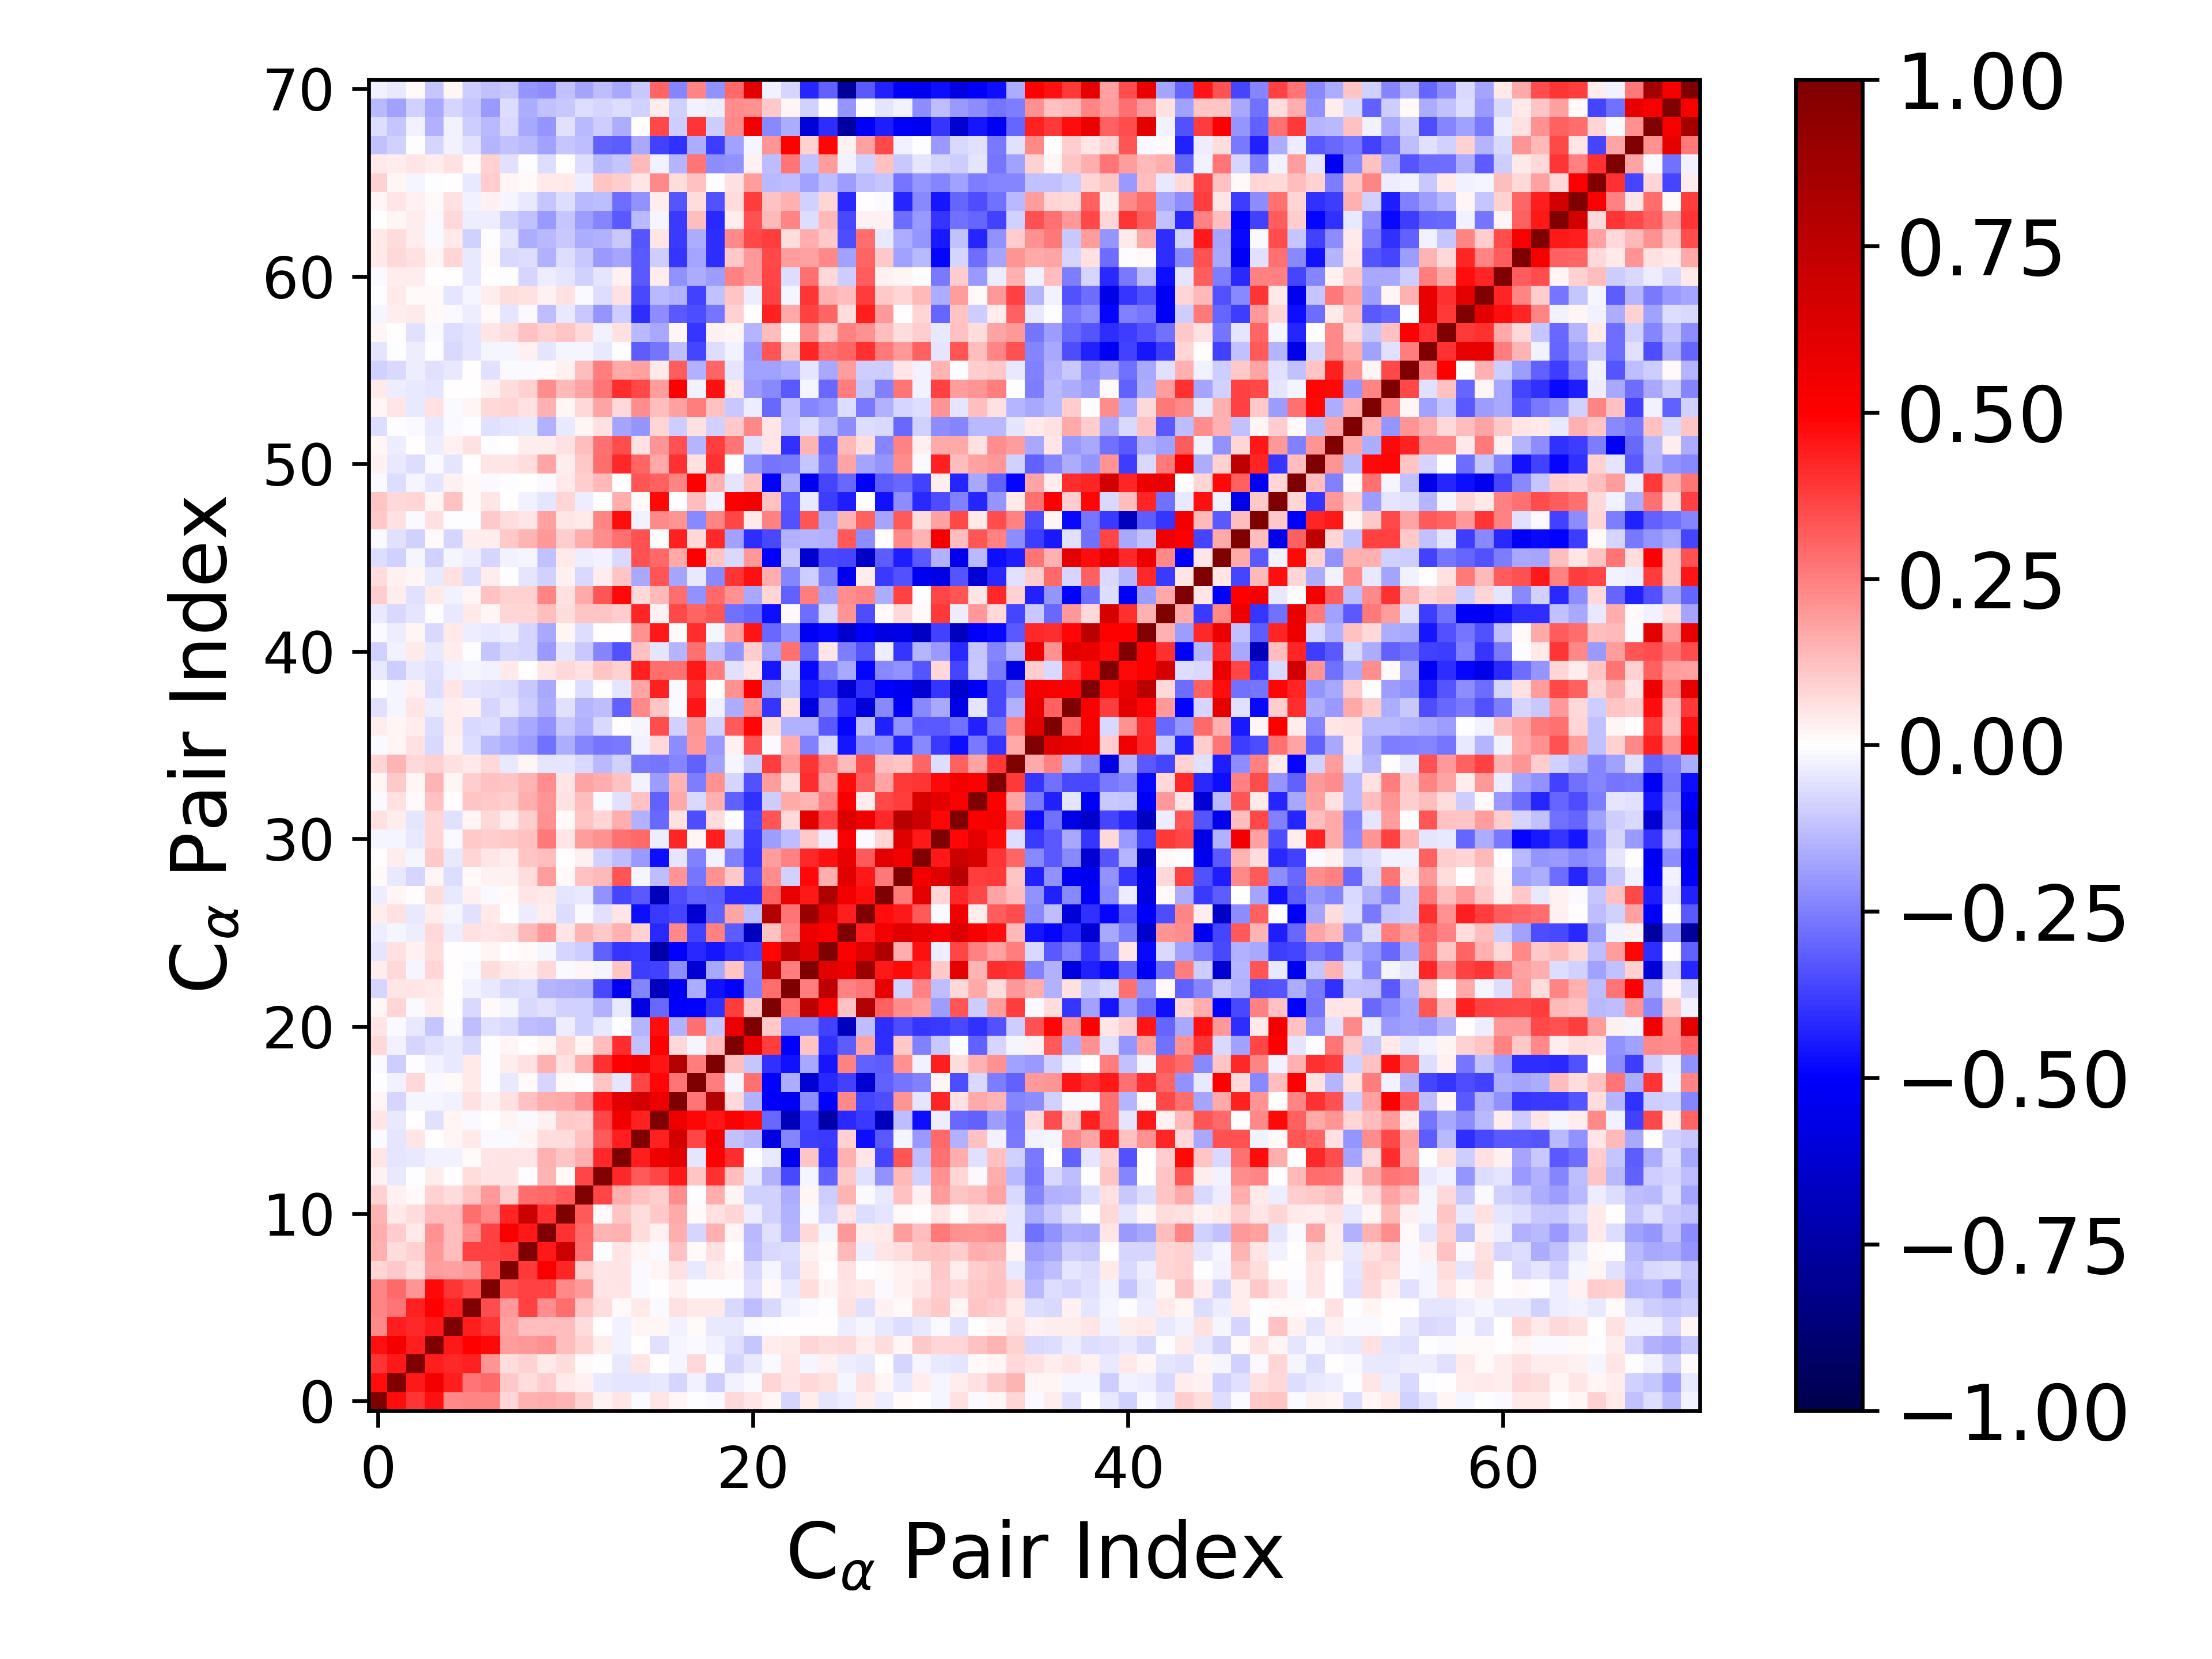

Data behind this chart, as committed beside it:
1.000000000000000000e+00, 4.733315105624271713e-01, 3.906374227851610592e-01, 4.613247175034224656e-01, 2.273809296365140176e-01, 2.391728376877194084e-01, 2.406959799214421214e-01, 8.395495502061667281e-02, 1.515316002134766971e-01, 1.594913005899853964e-01, 1.419362643970535909e-01, 8.883196248505154102e-02, 2.778143079704165769e-02, 4.707202373348563090e-02, -8.314824238253136143e-03, 5.094490691834747259e-02, 1.849217905861392022e-02, -1.892930228014124208e-03, -1.127055822281096235e-02, 7.504377672310785785e-02, 5.291476022728802686e-02, 2.235543244067607002e-02, -7.876498827211829423e-02, 3.646606393381578853e-02
4.733315105624271713e-01, 1.000000000000000000e+00, 4.496989248352055157e-01, 5.360880452344037872e-01, 4.391245956773233150e-01, 2.698547170449689392e-01, 2.951031531614823900e-01, 1.070953157306869519e-01, 6.974382644302119794e-02, 9.423334579244226072e-02, 4.511375831180991502e-02, 2.887295719580822498e-02, -4.260176782399371226e-02, -5.001019721653127137e-02, -4.764586348473288935e-02, -4.012972787493294946e-02, -8.092299267180876055e-02, -3.057250412623499849e-02, -9.503521278186909116e-02, -2.449125803883464569e-02, -9.743389531672214804e-03, 7.977763385987235445e-02, 5.047966566006358707e-02, 7.583033782473938555e-02
3.906374227851610592e-01, 4.496989248352055157e-01, 1.000000000000000000e+00, 4.413953596033529658e-01, 4.173637589705466167e-01, 4.352442102739877972e-01, 2.072649320324886912e-01, 6.255906596474902770e-02, 8.797881694860316959e-02, 4.277566517409792102e-02, 6.778837725965464189e-02, 9.884255010200872910e-03, -3.211656774417676052e-03, -4.372786083962666714e-02, 5.464604961663557803e-02, 5.977165553465548127e-03, -1.668163573052374241e-02, 7.268074971987402433e-02, -6.689047537940029375e-03, -8.214934073438122375e-02, -4.683901744309659082e-02, -1.074925755010223451e-02, 5.331929547690508059e-02, -1.924475275357408199e-02
4.613247175034224656e-01, 5.360880452344037872e-01, 4.413953596033529658e-01, 1.000000000000000000e+00, 4.509243419335448588e-01, 4.934964673761726428e-01, 4.772374541939857773e-01, 1.937136500250183080e-01, 1.991626664721773132e-01, 2.158891272058003075e-01, 1.253063283893443847e-01, 9.209976674185071932e-02, 3.451724024084061593e-02, -2.480419679977154818e-02, 2.563707630026030183e-03, -5.580192067978276271e-02, -2.066825019428216240e-02, -1.184053783576983696e-02, -2.928502951941723900e-02, -5.966799830549886219e-02, -1.117175267568349117e-01, 3.826634806985131088e-02, 4.205039363021900040e-02, 8.052031840872188317e-02
2.273809296365140176e-01, 4.391245956773233150e-01, 4.173637589705466167e-01, 4.509243419335448588e-01, 1.000000000000000000e+00, 4.393807225007658190e-01, 3.946363865701026374e-01, 1.820352846008694292e-01, 1.267973143201607533e-01, 1.325749560145616235e-01, 1.273703552957622387e-01, 6.817259961803559531e-02, 7.622586959648094268e-03, -2.994051309294654128e-02, 1.608941516111581094e-02, 1.569684959409353361e-02, -2.968505594966227429e-02, 1.522537845236471288e-02, -4.656498685212799582e-02, -4.226020164177810706e-02, -1.283563237951585757e-02, -7.539502401888724566e-03, 3.821723780264347451e-03, 6.731093014273234997e-03
2.391728376877194084e-01, 2.698547170449689392e-01, 4.352442102739877972e-01, 4.934964673761726428e-01, 4.393807225007658190e-01, 1.000000000000000000e+00, 3.506878626044966918e-01, 2.005498609259324105e-01, 3.717988204491181614e-01, 2.232233045337646549e-01, 2.845861044724946609e-01, 1.101871359105344311e-01, 6.465711434431102578e-02, 1.485289449891486445e-02, 4.405983963502001222e-02, -1.245006974793454700e-02, 5.930203216354563989e-02, 4.072009847098020940e-02, 4.554388400127347414e-02, -7.217842441722618907e-02, -1.298700240076375578e-01, -7.229666959518930847e-02, -2.766635097588827918e-02, -1.219067555263571821e-02
2.406959799214421214e-01, 2.951031531614823900e-01, 2.072649320324886912e-01, 4.772374541939857773e-01, 3.946363865701026374e-01, 3.506878626044966918e-01, 1.000000000000000000e+00, 3.473711733278990188e-01, 3.723466172984664091e-01, 3.710905627415980179e-01, 2.324476108154165388e-01, 1.995960768346659031e-01, 5.153851995699774979e-02, 5.114380875369892165e-02, -1.009837488773648526e-02, 5.948680497768233343e-03, 2.458997128415432720e-02, -7.487880473451134777e-03, -6.047398213949000713e-03, -4.099596399332619545e-03, -5.603131296415258394e-02, 9.446821992816548802e-03, -4.057908282768843411e-02, 6.827249257022806328e-02
8.395495502061667281e-02, 1.070953157306869519e-01, 6.255906596474902770e-02, 1.937136500250183080e-01, 1.820352846008694292e-01, 2.005498609259324105e-01, 3.473711733278990188e-01, 1.000000000000000000e+00, 3.829676749708118555e-01, 5.200979753299813657e-01, 4.232495250796846076e-01, 9.425488362380493590e-02, 5.382281946219438090e-02, 4.884941566458810003e-02, -1.486428495098430363e-02, 1.966280442504781192e-02, 5.734899366447721719e-02, -4.609774549409875743e-02, 3.140121673827956511e-02, 1.602409954189034508e-02, -7.359224315247897552e-02, -1.735321924100835522e-02, -7.251849460347781218e-02, 4.454309289674715511e-02
1.515316002134766971e-01, 6.974382644302119794e-02, 8.797881694860316959e-02, 1.991626664721773132e-01, 1.267973143201607533e-01, 3.717988204491181614e-01, 3.723466172984664091e-01, 3.829676749708118555e-01, 1.000000000000000000e+00, 4.454244166750463974e-01, 7.027199048593318897e-01, 2.885557573052505709e-01, -1.182401515221536683e-03, 5.266238822149156562e-02, 2.206183254356199053e-02, -1.136960676999383864e-02, 1.208767612153632265e-01, 8.579529590880922985e-03, 5.690982326631256055e-02, 8.052611139582181200e-04, -1.250289329177770303e-01, -7.331282326805979577e-02, -6.924794731553161886e-02, 2.397988713339807565e-02
1.594913005899853964e-01, 9.423334579244226072e-02, 4.277566517409792102e-02, 2.158891272058003075e-01, 1.325749560145616235e-01, 2.232233045337646549e-01, 3.710905627415980179e-01, 5.200979753299813657e-01, 4.454244166750463974e-01, 1.000000000000000000e+00, 4.029666039471619943e-01, 2.911575443956825326e-01, 1.471363333851691824e-01, 1.503519405724808855e-01, 6.946902520098185985e-02, 2.361963257182042239e-02, 1.597482151119573313e-01, -8.099811427132483366e-02, 1.504957659106535839e-01, 2.330034311563747990e-02, -1.399448048200601369e-01, -5.580975697299524890e-02, -1.425569255230531018e-01, 7.690119789187538357e-02
1.419362643970535909e-01, 4.511375831180991502e-02, 6.778837725965464189e-02, 1.253063283893443847e-01, 1.273703552957622387e-01, 2.845861044724946609e-01, 2.324476108154165388e-01, 4.232495250796846076e-01, 7.027199048593318897e-01, 4.029666039471619943e-01, 1.000000000000000000e+00, 3.276038872431784599e-01, 8.677594366497858383e-03, 1.165387769063827572e-01, 6.352531865449641268e-02, 1.066434584595601781e-01, 1.641218122705674354e-01, 8.500819359018273180e-03, 6.243349351957597909e-02, 8.232266333866052055e-02, -3.294176229566886382e-02, -8.798330178821914260e-02, -1.509918894095997888e-01, -1.303624945334400445e-02
8.883196248505154102e-02, 2.887295719580822498e-02, 9.884255010200872910e-03, 9.209976674185071932e-02, 6.817259961803559531e-02, 1.101871359105344311e-01, 1.995960768346659031e-01, 9.425488362380493590e-02, 2.885557573052505709e-01, 2.911575443956825326e-01, 3.276038872431784599e-01, 1.000000000000000000e+00, 3.645985457548910347e-01, 1.628782935625126549e-01, 1.210417768909720082e-01, 9.669567978865893643e-02, 2.231057497346316809e-01, -4.069802658931764155e-03, 1.582723757132689646e-01, 2.004729739092647040e-02, -8.869398849326344536e-02, -8.981945260622473115e-02, -1.578437192967326319e-01, 2.035131145491087673e-02
2.778143079704165769e-02, -4.260176782399371226e-02, -3.211656774417676052e-03, 3.451724024084061593e-02, 7.622586959648094268e-03, 6.465711434431102578e-02, 5.153851995699774979e-02, 5.382281946219438090e-02, -1.182401515221536683e-03, 1.471363333851691824e-01, 8.677594366497858383e-03, 3.645985457548910347e-01, 1.000000000000000000e+00, 4.170239567274502401e-01, 3.214999545219465182e-01, 3.613997785165697918e-01, 4.474008768853879880e-01, 1.115176251320672413e-01, 4.028314203229716450e-01, 1.262616921560375804e-01, -4.317291070838592121e-02, -1.533636520313555185e-01, -3.584320501594123187e-01, -1.946893857018755850e-02
4.707202373348563090e-02, -5.001019721653127137e-02, -4.372786083962666714e-02, -2.480419679977154818e-02, -2.994051309294654128e-02, 1.485289449891486445e-02, 5.114380875369892165e-02, 4.884941566458810003e-02, 5.266238822149156562e-02, 1.503519405724808855e-01, 1.165387769063827572e-01, 1.628782935625126549e-01, 4.170239567274502401e-01, 1.000000000000000000e+00, 4.452517724058132620e-01, 5.504395834262443277e-01, 6.092855088165116673e-01, -4.718161012768210677e-02, 4.971191017525254385e-01, 4.131031629880261291e-01, -6.908803929529140977e-03, -4.538313019829777473e-02, -5.396970875869496753e-01, 1.107623253097301946e-01
-8.314824238253136143e-03, -4.764586348473288935e-02, 5.464604961663557803e-02, 2.563707630026030183e-03, 1.608941516111581094e-02, 4.405983963502001222e-02, -1.009837488773648526e-02, -1.486428495098430363e-02, 2.206183254356199053e-02, 6.946902520098185985e-02, 6.352531865449641268e-02, 1.210417768909720082e-01, 3.214999545219465182e-01, 4.452517724058132620e-01, 1.000000000000000000e+00, 4.329202376348394443e-01, 6.696045729515516243e-01, 3.598708514247368484e-01, 5.372406229159989444e-01, -1.189494987102927837e-01, -1.442393260527191912e-01, -5.754532794751185953e-01, -2.367843432871235276e-01, -3.814653743329147195e-01
5.094490691834747259e-02, -4.012972787493294946e-02, 5.977165553465548127e-03, -5.580192067978276271e-02, 1.569684959409353361e-02, -1.245006974793454700e-02, 5.948680497768233343e-03, 1.966280442504781192e-02, -1.136960676999383864e-02, 2.361963257182042239e-02, 1.066434584595601781e-01, 9.669567978865893643e-02, 3.613997785165697918e-01, 5.504395834262443277e-01, 4.329202376348394443e-01, 1.000000000000000000e+00, 5.567447920950799878e-01, 4.885996897787611148e-01, 4.607478152428524654e-01, 5.012102647937654032e-01, 4.700393520853808349e-01, -2.949171469176725680e-01, -6.857897864543158750e-01, -3.724648793314562223e-01
1.849217905861392022e-02, -8.092299267180876055e-02, -1.668163573052374241e-02, -2.066825019428216240e-02, -2.968505594966227429e-02, 5.930203216354563989e-02, 2.458997128415432720e-02, 5.734899366447721719e-02, 1.208767612153632265e-01, 1.597482151119573313e-01, 1.641218122705674354e-01, 2.231057497346316809e-01, 4.474008768853879880e-01, 6.092855088165116673e-01, 6.696045729515516243e-01, 5.567447920950799878e-01, 1.000000000000000000e+00, 2.696183803058246897e-01, 7.920411033379868293e-01, 7.811781504555215250e-02, -1.559361345364681517e-01, -5.099646123197979497e-01, -5.271945131630119130e-01, -2.204502213567542945e-01
-1.892930228014124208e-03, -3.057250412623499849e-02, 7.268074971987402433e-02, -1.184053783576983696e-02, 1.522537845236471288e-02, 4.072009847098020940e-02, -7.487880473451134777e-03, -4.609774549409875743e-02, 8.579529590880922985e-03, -8.099811427132483366e-02, 8.500819359018273180e-03, -4.069802658931764155e-03, 1.115176251320672413e-01, -4.718161012768210677e-02, 3.598708514247368484e-01, 4.885996897787611148e-01, 2.696183803058246897e-01, 1.000000000000000000e+00, 2.552793352572230723e-01, -2.058300305498586211e-02, 2.791939568537391558e-01, -4.993774957692895811e-01, -1.619154260599411643e-01, -6.154658910729878807e-01
-1.127055822281096235e-02, -9.503521278186909116e-02, -6.689047537940029375e-03, -2.928502951941723900e-02, -4.656498685212799582e-02, 4.554388400127347414e-02, -6.047398213949000713e-03, 3.140121673827956511e-02, 5.690982326631256055e-02, 1.504957659106535839e-01, 6.243349351957597909e-02, 1.582723757132689646e-01, 4.028314203229716450e-01, 4.971191017525254385e-01, 5.372406229159989444e-01, 4.607478152428524654e-01, 7.920411033379868293e-01, 2.552793352572230723e-01, 1.000000000000000000e+00, 1.327401724687227724e-01, -1.150659257426140392e-01, -4.050350702092064270e-01, -4.638990950601566410e-01, -1.690339155498408186e-01
7.504377672310785785e-02, -2.449125803883464569e-02, -8.214934073438122375e-02, -5.966799830549886219e-02, -4.226020164177810706e-02, -7.217842441722618907e-02, -4.099596399332619545e-03, 1.602409954189034508e-02, 8.052611139582181200e-04, 2.330034311563747990e-02, 8.232266333866052055e-02, 2.004729739092647040e-02, 1.262616921560375804e-01, 4.131031629880261291e-01, -1.189494987102927837e-01, 5.012102647937654032e-01, 7.811781504555215250e-02, -2.058300305498586211e-02, 1.327401724687227724e-01, 1.000000000000000000e+00, 5.740077667804921457e-01, 3.776215448421177401e-01, -5.024908847319362604e-01, 1.139296114257875164e-01
5.291476022728802686e-02, -9.743389531672214804e-03, -4.683901744309659082e-02, -1.117175267568349117e-01, -1.283563237951585757e-02, -1.298700240076375578e-01, -5.603131296415258394e-02, -7.359224315247897552e-02, -1.250289329177770303e-01, -1.399448048200601369e-01, -3.294176229566886382e-02, -8.869398849326344536e-02, -4.317291070838592121e-02, -6.908803929529140977e-03, -1.442393260527191912e-01, 4.700393520853808349e-01, -1.559361345364681517e-01, 2.791939568537391558e-01, -1.150659257426140392e-01, 5.740077667804921457e-01, 1.000000000000000000e+00, 1.092668137662669708e-01, -2.546022623275592811e-01, -2.437894385504671690e-01
2.235543244067607002e-02, 7.977763385987235445e-02, -1.074925755010223451e-02, 3.826634806985131088e-02, -7.539502401888724566e-03, -7.229666959518930847e-02, 9.446821992816548802e-03, -1.735321924100835522e-02, -7.331282326805979577e-02, -5.580975697299524890e-02, -8.798330178821914260e-02, -8.981945260622473115e-02, -1.533636520313555185e-01, -4.538313019829777473e-02, -5.754532794751185953e-01, -2.949171469176725680e-01, -5.099646123197979497e-01, -4.993774957692895811e-01, -4.050350702092064270e-01, 3.776215448421177401e-01, 1.092668137662669708e-01, 1.000000000000000000e+00, 2.840127990069165054e-01, 7.549755957056850653e-01
-7.876498827211829423e-02, 5.047966566006358707e-02, 5.331929547690508059e-02, 4.205039363021900040e-02, 3.821723780264347451e-03, -2.766635097588827918e-02, -4.057908282768843411e-02, -7.251849460347781218e-02, -6.924794731553161886e-02, -1.425569255230531018e-01, -1.509918894095997888e-01, -1.578437192967326319e-01, -3.584320501594123187e-01, -5.396970875869496753e-01, -2.367843432871235276e-01, -6.857897864543158750e-01, -5.271945131630119130e-01, -1.619154260599411643e-01, -4.638990950601566410e-01, -5.024908847319362604e-01, -2.546022623275592811e-01, 2.840127990069165054e-01, 1.000000000000000000e+00, 2.504146883541746860e-01
3.646606393381578853e-02, 7.583033782473938555e-02, -1.924475275357408199e-02, 8.052031840872188317e-02, 6.731093014273234997e-03, -1.219067555263571821e-02, 6.827249257022806328e-02, 4.454309289674715511e-02, 2.397988713339807565e-02, 7.690119789187538357e-02, -1.303624945334400445e-02, 2.035131145491087673e-02, -1.946893857018755850e-02, 1.107623253097301946e-01, -3.814653743329147195e-01, -3.724648793314562223e-01, -2.204502213567542945e-01, -6.154658910729878807e-01, -1.690339155498408186e-01, 1.139296114257875164e-01, -2.437894385504671690e-01, 7.549755957056850653e-01, 2.504146883541746860e-01, 1.000000000000000000e+00
-4.756057797285608707e-02, 5.502989776811741812e-02, 2.900503561958030913e-02, 6.399466550936522280e-02, 4.607905990137293149e-03, -3.372397082924462938e-03, 2.133689600096430258e-02, 2.000339224610067374e-03, 9.109777302695956300e-03, -2.282082795325079960e-02, -8.089620612434940405e-02, -9.869429675849390737e-02, -3.097940906889569135e-01, -3.912575792550824771e-01, -3.875442610844781477e-01, -7.379881116290727405e-01, -4.975361127874520228e-01, -4.171884559720300811e-01, -4.566556780331343379e-01, -4.001501294984565194e-01, -3.721846728751676547e-01, 4.903627950676355818e-01, 7.574081730225236120e-01, 6.031048798102394137e-01
-3.333322436018053975e-02, -1.835120241697926757e-02, -3.497358465371549346e-02, 7.540508751421257094e-02, -3.195198098620511545e-02, 5.977113929040346607e-02, 5.051832576414682502e-02, 5.827865893735143660e-02, 1.363294030039592653e-01, 1.968080991124873391e-01, 5.443397585497986024e-02, 1.470130623599956443e-01, 1.065143093300959798e-01, 1.511249317017256955e-01, 9.087723188822624532e-02, -4.211720656052057588e-01, 2.319582464063172644e-01, -3.682824337040976892e-01, 2.422216580567028155e-01, -3.156638485221954227e-01, -6.752095511808807737e-01, 1.208012101301953606e-01, 2.463558575581787091e-01, 5.692358089238768182e-01
3.321150460605120508e-02, 5.599209741485679931e-02, -4.633264633018820133e-02, 3.707690881138091948e-02, -1.943465230941786304e-02, -5.783915498377586312e-02, 4.482567658192133930e-02, 7.649027272281982634e-03, -3.462219249808471538e-02, 3.904279081624974918e-02, -6.929651893480655300e-02, -1.511700301576322097e-02, -6.011254338965738714e-02, 4.950383473212476015e-02, -4.724330222438349880e-01, -3.838259854825009643e-01, -3.612844349595729643e-01, -6.198983668782923617e-01, -3.083395114987456109e-01, 1.750985621743691989e-01, -1.323898409773615337e-01, 7.901825594417942744e-01, 2.695803633519046616e-01, 8.871071956968614725e-01
-3.690623476156335708e-02, 2.105936575571163219e-02, 4.063449020083187944e-03, 6.923279313238067667e-02, -4.554652148065679168e-02, 3.078397032284072021e-02, -8.151595437450878667e-03, 1.234876194477193059e-02, 5.221772141150214652e-02, 4.092150272456623189e-02, -5.123186039151585158e-02, -3.908017762614551804e-02, -2.178044790547961906e-01, -3.643008069832189832e-01, -3.236227016095151732e-01, -6.845637564963457100e-01, -3.469136395316562704e-01, -3.089592587117928058e-01, -3.201500348644861216e-01, -4.106044855465437737e-01, -4.066016732359147290e-01, 3.119063093541447063e-01, 5.837922584984560626e-01, 4.493574250032082995e-01
1.419227050578130735e-02, -4.137511366183791589e-02, -8.495255737541107521e-02, 2.145578330752500110e-02, -6.381217529550856082e-02, 1.387115248753779430e-02, 2.583342854222377138e-02, 2.992940426438897225e-02, 6.598656992082611861e-02, 1.899084869929746622e-01, 1.417649924734175684e-02, 1.200673979715115025e-01, 1.335832497195879320e-01, 3.329177671607059796e-01, -2.041235045914650825e-02, -1.324929100981526164e-01, 2.094928450936883457e-01, -2.686446226590004649e-01, 2.147650180568017875e-01, 1.046813043422966660e-01, -3.457899013375433928e-01, 2.199578367923112066e-01, -9.016287050616639265e-02, 4.826712694842162366e-01
3.146736814461937801e-03, 3.775038340448166885e-02, -1.914711554561823043e-02, 1.027697151891290989e-01, -4.046608064688050205e-02, 7.870117908707670307e-02, 5.230844780471246430e-02, 3.741012572977440998e-02, 1.130228556275821306e-01, 1.314025765114409661e-01, 5.535296686118845212e-03, 2.395507665809093467e-02, -9.359623110989344352e-02, -1.327365281933887420e-01, -2.030552182518241267e-01, -4.689520556364186743e-01, -5.074574747460049856e-02, -2.422108587780786304e-01, -2.788045618000424553e-02, -2.469696221934089275e-01, -3.919327127407680189e-01, 1.883418098470467650e-01, 2.482562668656996818e-01, 4.165453150122046533e-01
-1.804589499768863639e-02, -1.608008892108802462e-02, -4.243363469535575694e-02, 8.304585643937800743e-02, -1.202209331448337096e-02, 1.021346934579936555e-01, 9.474964406595889899e-02, 1.072682908563508120e-01, 1.193320896015297866e-01, 2.608849813556528008e-01, 5.401109277549837745e-02, 1.949210923032539122e-01, 2.156162516997983669e-01, 2.748726425286931452e-01, 2.896075084882741568e-01, -3.284818724370568849e-02, 4.293712473238212035e-01, 2.240854473993346418e-02, 4.392245211640693481e-01, -1.083600057789414622e-01, -3.833194438376040791e-01, -1.947027522441336367e-01, -1.264461114074190429e-01, 1.064621841688657838e-01
5.566769328075595047e-02, 3.253602617316830176e-02, -5.255858446756997426e-02, 8.410842980362392973e-02, -5.645217355344625543e-02, 2.180900654812950243e-02, 7.601909892629625520e-02, 3.433272828198229154e-02, 1.010079313665411399e-01, 2.156948065906992562e-01, 1.399136495288970210e-02, 1.159094413787154360e-01, 8.329160542317658178e-02, 1.635820193661045863e-01, -1.503400014774574356e-01, -2.900694726955616587e-01, 6.064658897908846436e-02, -3.496459097026379803e-01, 7.027538761495116804e-02, -5.636107922103020251e-03, -3.570346917691126776e-01, 3.296027078083094142e-01, 7.187834973694712248e-02, 5.960792373900936081e-01
-1.149882488812747905e-02, 5.660828961181970514e-02, 1.355264724322407383e-02, 1.208414005578984374e-01, 4.297809349226933487e-03, 1.113498538760622769e-01, 1.076958544852035238e-01, 9.825417066712467673e-02, 1.595742920916617402e-01, 2.072228786227701680e-01, 6.039489205399695831e-02, 1.300150160586238668e-01, -8.375027432958447038e-03, -6.173607708601246830e-02, 1.195847852520138394e-01, -3.094034477301523256e-01, 1.650112302452750035e-01, -7.378430991382142756e-02, 1.554535392470004496e-01, -3.109152193784155971e-01, -4.060139645934215946e-01, -9.848895932803253261e-02, 1.707560535706764693e-01, 1.430321009069413785e-01
2.302091831628530136e-02, 1.036734262983305538e-01, 1.932751214922310071e-02, 1.456787365398760914e-01, 1.622799373795601185e-02, 9.667895147541261114e-02, 1.178213475596292248e-01, 1.111772337336346811e-01, 1.458462685577120999e-01, 2.257635720730686024e-01, 5.210909780397954966e-02, 1.770886874781498199e-01, 1.596366899833892017e-01, 1.222060582449267241e-01, -2.965917991605088525e-02, -1.931239563639121359e-01, 1.417669667475996154e-01, -2.505164501870524862e-01, 2.160392158334546453e-01, -8.075763378320778563e-02, -3.422827152992984900e-01, 1.901595328635335980e-01, 6.352770902017421117e-02, 4.112587444618925336e-01
7.873261295981519303e-02, 1.473335018396068063e-01, 7.532589408669053410e-02, 9.350772524419984078e-02, 5.957179074295206739e-02, 3.993949446181718765e-02, 7.125340256951777362e-02, -3.908522744086877915e-02, 2.134191228783782063e-02, -5.387625428057515875e-02, -4.870681092743547186e-02, -7.236491681309109580e-02, -1.393698321614540714e-01, -8.906664669201570794e-02, -2.641971551344448610e-01, -2.692184381028254747e-01, -2.351431276912975266e-01, -3.073333796500348214e-01, -1.809430939889736523e-01, -2.338996499049107725e-02, -1.013377162046670693e-01, 3.782345709859323279e-01, 1.957509693249804006e-01, 3.916677541885070779e-01
-9.721477054929855005e-03, 1.651052009782269861e-02, 5.571394842370391842e-02, -7.715114036704437406e-02, 2.920186640386694676e-02, -6.664824656168501227e-02, -1.375792376894693914e-01, -1.591463465348361417e-01, -1.940618070633541026e-01, -2.736020049594817816e-01, -1.613069116379693135e-01, -2.348253417999254244e-01, -2.715869778553524072e-01, -2.611211822381887537e-01, -2.758226850404427166e-02, 7.501041697082194704e-02, -2.211456551073868182e-01, 1.964647103774174453e-01, -1.954934470672292646e-01, 2.638992122261985332e-02, 3.414170758795303517e-01, -8.876697121614632660e-03, 1.616952392986780451e-01, -2.475970980195756621e-01
3.525203486944009784e-02, 1.662169103288396732e-02, 3.259106542135770807e-02, -6.444451756709797252e-02, 3.478095301660358296e-02, -7.760277565929125931e-02, -7.017833728149677763e-02, -1.313501459564907770e-01, -1.645357510087970265e-01, -2.121121150557554180e-01, -1.040539077559043263e-01, -1.491651635569992140e-01, -7.061884288130325371e-02, 6.771997783671470685e-03, -2.045901172427299838e-02, 3.459491298460515840e-01, -8.860044487184970396e-02, 2.043685786019256434e-01, -8.970770634469991955e-02, 3.260357666864772130e-01, 4.872234865579466168e-01, 7.026403434317590735e-02, -1.503208186823532522e-01, -1.546578846571132204e-01
-6.067927600979265007e-02, -2.177079642168176440e-02, 5.431986053468362829e-02, -3.480338417646410692e-02, 3.517078724081304508e-02, 2.978256176064661073e-02, -8.427154590872265594e-02, -4.997023103984274406e-02, -1.009195164758273228e-01, -1.568082011820615129e-01, -5.738445206463051868e-02, -1.426195005810139416e-01, -1.312022244206671184e-01, -3.081411982256532789e-01, 2.298286196764866007e-01, 1.166711096713746870e-01, -1.419361628241111624e-02, 4.548625517320945000e-01, -2.759987647982508480e-02, -1.634936106154192548e-01, 2.173042178565747773e-01, -3.921679358742026777e-01, 5.859424283512193465e-02, -5.824556920352426115e-01
-5.779166675766669696e-03, -1.961213444216190760e-02, 3.066494582379906964e-02, -6.553337855490622144e-02, 4.861361792008101618e-02, -4.900263826832415570e-02, -6.183835701329955942e-02, -6.562724736390607161e-02, -1.060628042691671297e-01, -1.642694395866850787e-01, -3.165171550512216152e-03, -6.352247231267450778e-02, -5.747362949406764360e-04, -5.242585257961932671e-02, 1.766495427066435420e-01, 4.337106832456021355e-01, -1.527167096276584209e-02, 4.050085364583627112e-01, 4.534557417675747111e-03, 2.151744382686005541e-01, 5.062196830038601103e-01, -1.807197157572293378e-01, -1.153549716096611555e-01, -4.357236262312737529e-01
-4.086176714400401033e-02, -9.947104410169170519e-02, -4.684695096470582049e-02, -5.898092253538775309e-02, -2.625969582740601826e-02, -2.005661529229282522e-02, -2.444427760081535964e-02, 4.335479446340857052e-02, 6.440250909897906814e-03, 4.882978728266998414e-02, 7.131777436587702357e-02, 6.163704419883753866e-02, 1.095820454521701931e-01, 8.936776589718105346e-02, 4.325942185561692521e-01, 2.873402741333013211e-01, 2.791167209105545055e-01, 4.457299815244032959e-01, 2.517825446641983045e-01, -6.050064577671924321e-02, 5.103508038343902015e-02, -4.605198559023682692e-01, -7.127163066688095572e-02, -4.804455916674347238e-01
-8.687906685411955765e-02, -2.632663833258562167e-02, 4.602262325941797877e-02, -3.940587607552632071e-02, 3.314317529651895911e-02, -1.593182402032091707e-03, -1.125727685538960021e-01, -7.657981665180925435e-02, -7.993459064115150670e-02, -1.980403703971259921e-01, -5.407835051475378546e-02, -1.056959899286628451e-01, -2.405385351594760135e-01, -3.393791401269640184e-01, 1.175282759397582588e-01, -5.028430993612799382e-02, -1.434863545280490593e-01, 2.764592513504484095e-01, -1.195682299184135100e-01, -2.084138357691249777e-01, 9.413100518558387142e-02, -1.844874972100333521e-01, 2.738778607010207145e-01, -3.003739189819661370e-01
-1.246778621149565759e-02, -3.551299425572353868e-02, 2.040752804522057845e-02, -7.265273381971890099e-02, 4.468641889128362882e-02, -3.296621353595707155e-02, -4.441971365017659268e-02, -3.551867849719330533e-02, -8.457230796601601652e-02, -1.660270968685393922e-01, 2.302701355150632567e-02, -6.512301741310343173e-02, 2.167428275510435536e-03, 1.055937397631414405e-03, 2.116377478949720836e-01, 4.493940199779660749e-01, 1.310291650648751083e-02, 4.071616013615544372e-01, -2.208059214616778232e-02, 1.818193280397369105e-01, 4.560725585402700677e-01, -2.930978599532998441e-01, -2.158013238070649598e-01, -5.288848185644984268e-01
-4.166345354891360514e-02, -7.729729535690846309e-02, -5.342959880525167266e-02, -7.135529912853715191e-03, -4.020325412736889398e-02, 4.186586115918384393e-02, 1.715417275791214849e-02, 7.945264181488903565e-02, 7.988417627266805598e-02, 1.302994888814881791e-01, 6.618578666444746572e-02, 1.137991547125995068e-01, 1.163583923307305451e-01, 1.009966982195735358e-01, 4.235985217477145071e-01, 2.787943201004978652e-02, 3.578674320003187304e-01, 2.985837504115015917e-01, 3.346531306047850207e-01, -2.793855729477743299e-01, -3.045284983085946307e-01, -4.701984252974371059e-01, 1.072187813138804173e-02, -2.820527445595831240e-01
9.559463532277512332e-02, 3.340504759353828818e-02, -5.799277377749385842e-02, 4.681663478776645210e-02, -2.811160099381014230e-02, 1.949726646636480709e-02, 1.179996496346042006e-01, 9.369823398562208971e-02, 8.819837628236720795e-02, 2.394776854175826863e-01, 5.771690639619659474e-02, 1.661880426605134853e-01, 3.308688572612801249e-01, 4.787931540039886968e-01, 7.424994662046624505e-02, 1.389501644047801687e-01, 2.859257994285486215e-01, -2.186639247895060256e-01, 2.925257518255757749e-01, 2.149276292711105318e-01, -1.669602708456744133e-01, 8.464959508987725256e-02, -3.119477411359590224e-01, 2.529620789946574466e-01
6.960451947577814269e-02, 2.840830650333380294e-02, 1.780568015427487841e-02, -4.601002856467772961e-02, 5.660609684384491219e-02, -6.411986877136062468e-02, 3.228400307033246763e-02, -6.774100067834790649e-03, -5.413945241684611775e-02, -8.946908899476503640e-02, 3.036525452788692292e-02, -7.300241251720351876e-02, 3.283343670551556320e-02, 1.156571065133475268e-01, -1.718227781834417156e-01, 3.325701364050462350e-01, -1.722730633808638168e-01, -3.950932602746471539e-02, -2.328121337244124511e-01, 3.969234751601559696e-01, 4.665172781094104049e-01, 1.603401622115958325e-01, -2.387429518618656710e-01, -9.676319830201525474e-02
-6.602754285778962562e-02, -9.058745219501251889e-02, -2.067592817528348531e-02, -9.006527807203727753e-02, -1.962341961645513999e-02, -3.799277402691594863e-02, -8.142726848644428472e-02, -2.993328367579255883e-02, -2.012337902120441349e-02, -1.177716202335664236e-01, 4.231208680148242085e-02, -3.446412460651154808e-02, -2.528071853696532700e-02, -7.721670205200936721e-02, 3.373466334360579189e-01, 2.940211525627158262e-01, 1.700118211420853231e-01, 4.968953268128496470e-01, 1.119406963381783804e-01, -7.669008230333712595e-02, 1.983942229802520552e-01, -5.001338247181537078e-01, -1.032970253311062819e-01, -6.289006391114068117e-01
-7.960654537937858488e-03, -5.595629396418698442e-02, -8.969812670284109390e-02, 8.859332359160011772e-03, -8.271284744476617434e-02, 3.698694316226024126e-02, 3.647087137801850731e-02, 1.015664274754677354e-01, 1.461109870818133594e-01, 1.969140360523858879e-01, 9.651787658206301135e-02, 1.575141574492599228e-01, 2.250308305000043585e-01, 2.788392631645130182e-01, 3.373034085748723432e-01, -6.595109172147592012e-05, 4.303622769600914388e-01, 7.403710649449057879e-02, 4.160163962613000477e-01, -1.816608231547483798e-01, -4.073368799402455886e-01, -3.557768361874565910e-01, -1.484946555107006794e-01, -1.459850945020532975e-01
1.029289913612924656e-01, 5.895595063748138021e-02, -1.179220179452220539e-02, 5.533188935120444268e-02, -7.444240751366044441e-03, -1.968681884475181366e-03, 1.026088965453255675e-01, 6.775440911368202368e-02, 5.342569521523331255e-02, 1.822074999376059878e-01, 5.040691074073473665e-02, 4.553308210039563181e-02, 2.413190502068647270e-01, 4.690038281946717347e-01, -2.998259930966679782e-02, 2.266680027846903478e-01, 2.098256944967445137e-01, -2.331998309953536574e-01, 2.352175338093850931e-01, 3.660745515965179719e-01, 4.649279419798894863e-02, 2.487888872354722392e-01, -3.419885714369994001e-01, 3.337999561792820979e-01
1.104016891803177858e-01, 7.159001026361194731e-02, 7.918128185757754289e-02, 2.203011270366767027e-02, 1.221975446323281117e-01, 1.246682479056341122e-02, 5.432783476837664549e-02, 4.919412770500084485e-03, -2.417987971269978942e-02, -5.461076266425379105e-02, 8.143370766181325104e-02, -3.499592700926906080e-02, 3.421185530624723178e-03, 1.589281847443804463e-01, 7.836635869231696819e-03, 4.785863730306426089e-01, 6.729636992716306505e-03, 1.299909528299421635e-01, -2.673691381227739569e-02, 5.003221896566480975e-01, 5.370802147900294310e-01, 1.212709558621427042e-01, -3.312485803996329525e-01, -4.128285413633771272e-02
-1.144865021043841094e-02, -6.318639485813364043e-02, -1.692310263412837718e-02, -5.247735023466021387e-02, 2.667532439087296967e-02, 1.044485975325517950e-02, -1.501402058242878867e-02, -3.354273643897451914e-03, 2.257072497618296120e-03, -1.313905499546643048e-02, 4.520546430288636952e-02, 1.013585366840513008e-01, 1.359028303741136867e-01, 1.643911361649711984e-03, 3.357989232917550360e-01, 3.113620198920397653e-01, 2.381067393205379967e-01, 4.955419262166963490e-01, 1.555473649251327695e-01, -5.233045509630361580e-02, 1.180186389169214090e-01, -4.967504262888303712e-01, -1.595568749986145118e-01, -5.348327184482121188e-01
2.550519460630826241e-02, -4.364820770522595539e-02, -6.643151427131174791e-02, -9.622642105702567186e-03, -5.205747739717461048e-02, 1.176770720305589423e-03, 4.925207672617460536e-02, 5.235407892524938933e-02, 6.641137796957929940e-02, 1.732361752879725825e-01, 3.221555326078019005e-02, 1.049654295167689322e-01, 2.840467612644886342e-01, 4.157256648024684753e-01, 3.031132873892297130e-01, 1.675754991564673557e-01, 4.023457489167861501e-01, 5.619213070973451407e-02, 3.991848418830655776e-01, -5.158017280787561588e-03, -2.165682814996656158e-01, -2.697915081859758590e-01, -2.651228175579674606e-01, -1.116029884096519792e-01
1.786627496111399538e-02, -3.705329794005141064e-02, 4.585234465037471736e-03, -3.708549183155230439e-02, 2.988482285561269367e-02, 5.690089257899413888e-02, -4.618846174493018361e-03, 1.200189243682773989e-03, 3.238226256094167699e-02, 3.575541619446718361e-02, 5.824637917582777685e-02, 1.313218643766295990e-01, 2.770876888729815746e-01, 3.480335156267643226e-01, 6.022329563067755492e-02, 2.061153775528674625e-01, 3.391780828614376908e-01, -1.449657038364951522e-01, 3.791697087036127733e-01, 2.691757177989536620e-01, -5.668108289147438805e-02, 4.772422615977419541e-02, -4.059286273737820472e-01, 1.419663440703393675e-01
-6.999860702608040608e-02, -2.273155761286088650e-03, -1.535415207210146134e-02, -4.605383695986570852e-02, -1.411445102424008745e-02, -6.279274787674876332e-03, -6.179873471466083845e-02, -5.135185344422506237e-02, -4.097780802310387049e-02, -1.487203742652511707e-01, -4.482828668141277534e-02, 1.916479547645875622e-02, 6.048121539222044152e-02, -1.750583020559146330e-01, -2.045590982663960666e-01, 8.015173459742258588e-02, -1.002928297505316507e-01, 5.605749432146438921e-02, -8.626382796173948098e-02, 1.038882184123728625e-01, 2.325705712478474962e-01, 5.252421072754556719e-02, -1.189131789843955733e-01, -6.849953011944788506e-02
1.684513437773496602e-02, 4.793206403538593369e-02, -3.931315375797541506e-02, 5.554784567044498272e-02, -1.362532655971734029e-02, 1.972171571285800951e-02, 7.783008692190562794e-02, 8.413668456034111010e-02, 5.566637772323076994e-02, 1.512899992260374749e-01, 1.841229607890160908e-02, 7.467389339243006574e-02, 1.770639123772705659e-01, 7.781997180769498201e-02, 2.243523238255327457e-01, 1.310139858327467322e-01, 1.833254949360044739e-01, 2.568275765051181159e-01, 1.241391012418364415e-01, -1.051679978148600120e-01, -3.681818163275082240e-02, -2.954659027251345105e-01, -1.314798061439282628e-01, -2.401111213377478126e-01
4.559285461032838715e-02, -3.763280094406488280e-02, -4.616111812009644072e-02, -4.709415762419361107e-02, 1.807271232478926569e-03, 3.921290320420732500e-03, 2.499448321291092290e-02, 6.995173260887664612e-02, 8.884022016050319159e-02, 2.197751813377244179e-01, 1.331535391958380277e-01, 1.723637037442110331e-01, 2.675834119462229266e-01, 4.063506949645725452e-01, 3.530449818433185616e-01, 1.917535364192386182e-01, 4.988068775561144697e-01, -2.741573519784651011e-02, 4.656549097204556453e-01, 3.983560538854395011e-02, -1.959659295752707864e-01, -2.288773262328948066e-01, -3.206113004990253645e-01, -2.063105503243772842e-02
-8.771905516138592263e-02, -7.671465842583129191e-02, -3.193678151280212457e-02, -5.660046239335146667e-02, -4.171797118941190236e-02, 6.967368718276643717e-03, -5.632741719124620405e-02, -1.058241309357685865e-02, -1.071709323869157043e-02, 1.183064446046241773e-02, 3.024883458876730102e-02, 1.275819325978810037e-01, 2.561807633926581618e-01, 1.653341857355722089e-01, 1.860593643660629348e-01, 4.260564347050872780e-02, 3.194099952899822625e-01, -1.521030609074393580e-01, 3.003354118821611185e-01, -5.220603431395020450e-02, -1.804181745794148917e-01, -1.806812280580109287e-01, -1.572330918642235731e-01, -4.832439778344064379e-02
-4.787283274824857826e-02, -2.876027392013897222e-03, -3.465321341535104738e-02, -6.987353158154967171e-04, -7.557284515075683717e-02, -5.194348492536320777e-02, -2.298482935886415196e-02, -1.642797324639160700e-02, 3.069689239012200407e-02, -4.828700039785752823e-02, -2.074325053845578817e-02, -2.246216603643230031e-02, -4.005770529798494128e-02, -7.012874330061144752e-03, -3.131318261743395448e-01, -2.717855242624339085e-01, -1.284108565240894839e-01, -3.610779187248998601e-01, -6.391067290822845248e-02, -2.865962918717832389e-02, -1.992661916643551911e-01, 3.297492085780297510e-01, 1.109350865267365593e-01, 4.240154471223503418e-01
1.711971115322962617e-02, 4.104197578432922620e-03, -5.968160576913620480e-02, -9.892184153836337812e-03, -6.725257584832339264e-02, -5.090343385966519113e-02, 5.235721898417897840e-02, 6.381409503134440053e-02, 1.202833765412938544e-01, 8.928542100551799254e-02, 1.161918803425609353e-01, 7.467573241656932925e-02, -2.938716878325905654e-02, 6.246315480664286351e-02, -1.366711356392559251e-01, -1.653646064946678595e-01, 2.316082605768159108e-02, -3.915382440316546031e-01, 2.755586969089031391e-02, 1.704721576298377436e-02, -1.462593163401353369e-01, 1.308863242509206437e-01, 6.421265956520197035e-03, 2.270429561216509573e-01
-1.738520359895161238e-02, 3.514550445854436322e-02, 3.975019833948754966e-02, 1.438624019395703425e-02, -9.625554574400601443e-03, -3.173202775879794407e-02, 8.072543070260789974e-03, -4.910585387833405618e-02, -8.930905492819439170e-03, -1.250094204872814196e-01, -3.938318087329766709e-02, -1.035132823863891410e-01, -2.102792252542598772e-01, -9.560524843323055244e-02, -4.125965602317321346e-01, -2.262295445804088645e-01, -3.276684392229218812e-01, -3.465931483695484094e-01, -2.707854572352009770e-01, 8.685925524968907130e-02, 6.321460351475333313e-03, 4.310937271492097378e-01, 1.665105246732535571e-01, 3.737035791968481568e-01
-2.677138018317458141e-03, 4.245746969745065741e-02, 1.327161492412638928e-02, 9.594356528923979333e-03, -4.798237724845500624e-02, -1.779663418095627295e-02, 3.797918257666960812e-02, 6.714905553254392478e-02, 6.064343764464041192e-02, 2.851289960260934217e-02, 6.210883490402315660e-02, -1.092352726991361982e-02, -6.637713184742309591e-02, 5.636584564068084641e-02, -3.541616913768020347e-01, -1.375579520620824614e-01, -1.485151007111943922e-01, -3.690510286380842553e-01, -1.209771224914994170e-01, 1.159420678679585481e-01, -3.503956834941737708e-02, 3.708269156395255783e-01, -2.333970236333323539e-02, 3.980813517075414976e-01
-7.891110548054048116e-03, 3.359655290540759787e-02, 3.330275749345975450e-02, 5.987060475385921378e-03, 3.233072868512401350e-03, -4.332095190084295916e-02, 1.613282169633764021e-03, -6.206429559285759484e-03, -8.458040579569042761e-02, -3.655897526447115381e-02, -5.091859061080527410e-02, -9.156917406327645670e-02, -5.068164866824900056e-02, 2.504372215859617876e-02, -3.226958748312077074e-01, 3.257340630783708835e-02, -2.168512160276936385e-01, -1.609656938832635664e-01, -1.880459417641181241e-01, 2.472555625326963713e-01, 2.015188610798686608e-01, 3.595714854095883317e-01, -6.903977867696688142e-02, 2.734756691048595423e-01
... 10 more rows
